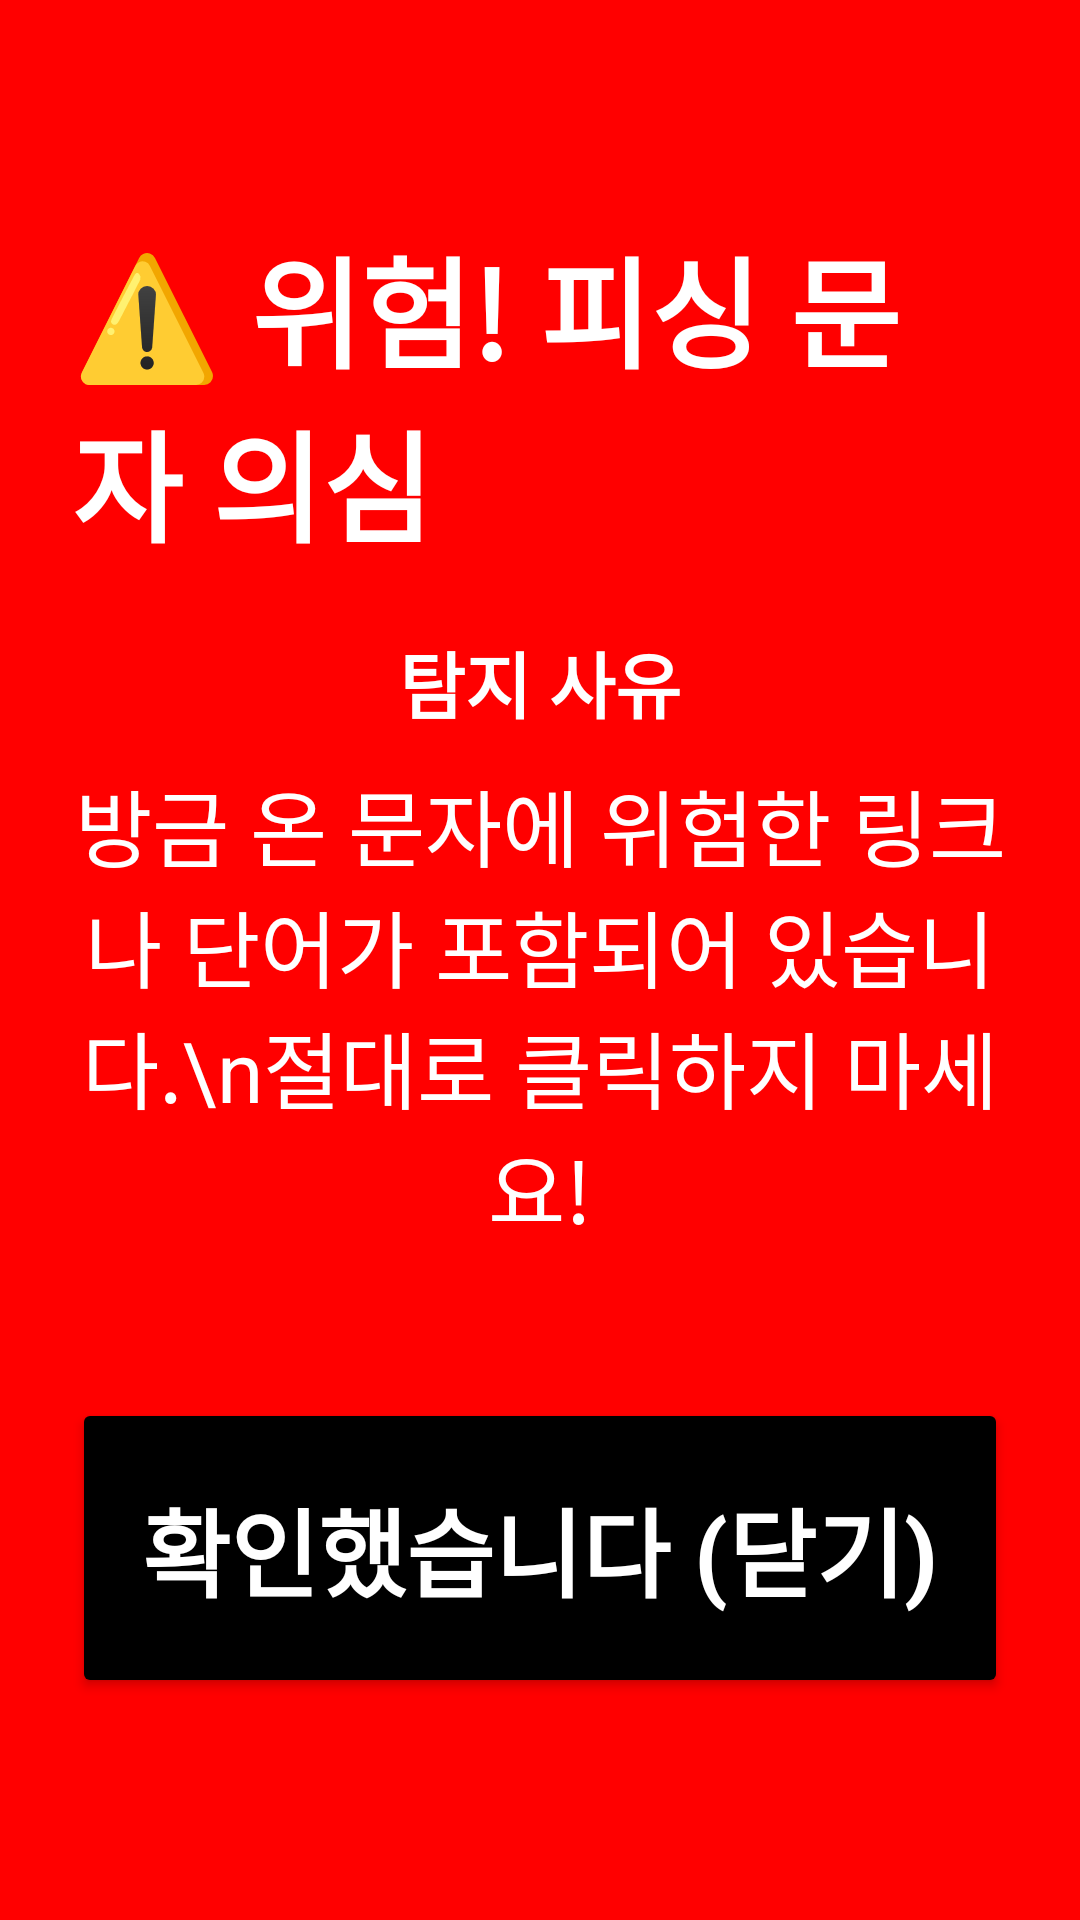

Write the Android layout XML for this screen, with the resource values it uses.
<!-- AndroidManifest.xml: activity theme Theme.AppCompat.Light.NoActionBar -->
<!-- res/layout/activity_alert.xml -->
<?xml version="1.0" encoding="utf-8"?>
<LinearLayout xmlns:android="http://schemas.android.com/apk/res/android"
    android:layout_width="match_parent"
    android:layout_height="match_parent"
    android:background="#FF0000"
    android:gravity="center"
    android:orientation="vertical"
    android:padding="24dp">

    <TextView
        android:id="@+id/tvAlertTitle"
        android:layout_width="wrap_content"
        android:layout_height="wrap_content"
        android:text="⚠️ 위험! 피싱 문자 의심"
        android:textColor="#FFFFFF"
        android:textSize="40sp"
        android:textStyle="bold" />

    <TextView
        android:id="@+id/tvAlertReason"
        android:layout_width="wrap_content"
        android:layout_height="wrap_content"
        android:layout_marginTop="20dp"
        android:text="탐지 사유"
        android:textColor="#FFFFFF"
        android:textSize="24sp"
        android:textStyle="bold" />

    <TextView
        android:id="@+id/tvAlertMessage"
        android:layout_width="wrap_content"
        android:layout_height="wrap_content"
        android:layout_marginTop="10dp"
        android:text="방금 온 문자에 위험한 링크나 단어가 포함되어 있습니다.\n절대로 클릭하지 마세요!"
        android:textColor="#FFFFFF"
        android:textSize="28sp"
        android:gravity="center" />

    <Button
        android:id="@+id/btnClose"
        android:layout_width="match_parent"
        android:layout_height="100dp"
        android:layout_marginTop="50dp"
        android:backgroundTint="#000000"
        android:text="확인했습니다 (닫기)"
        android:textColor="#FFFFFF"
        android:textSize="32sp"
        android:textStyle="bold" />
</LinearLayout>
<!-- resources referenced by this layout -->
<resources>

</resources>
